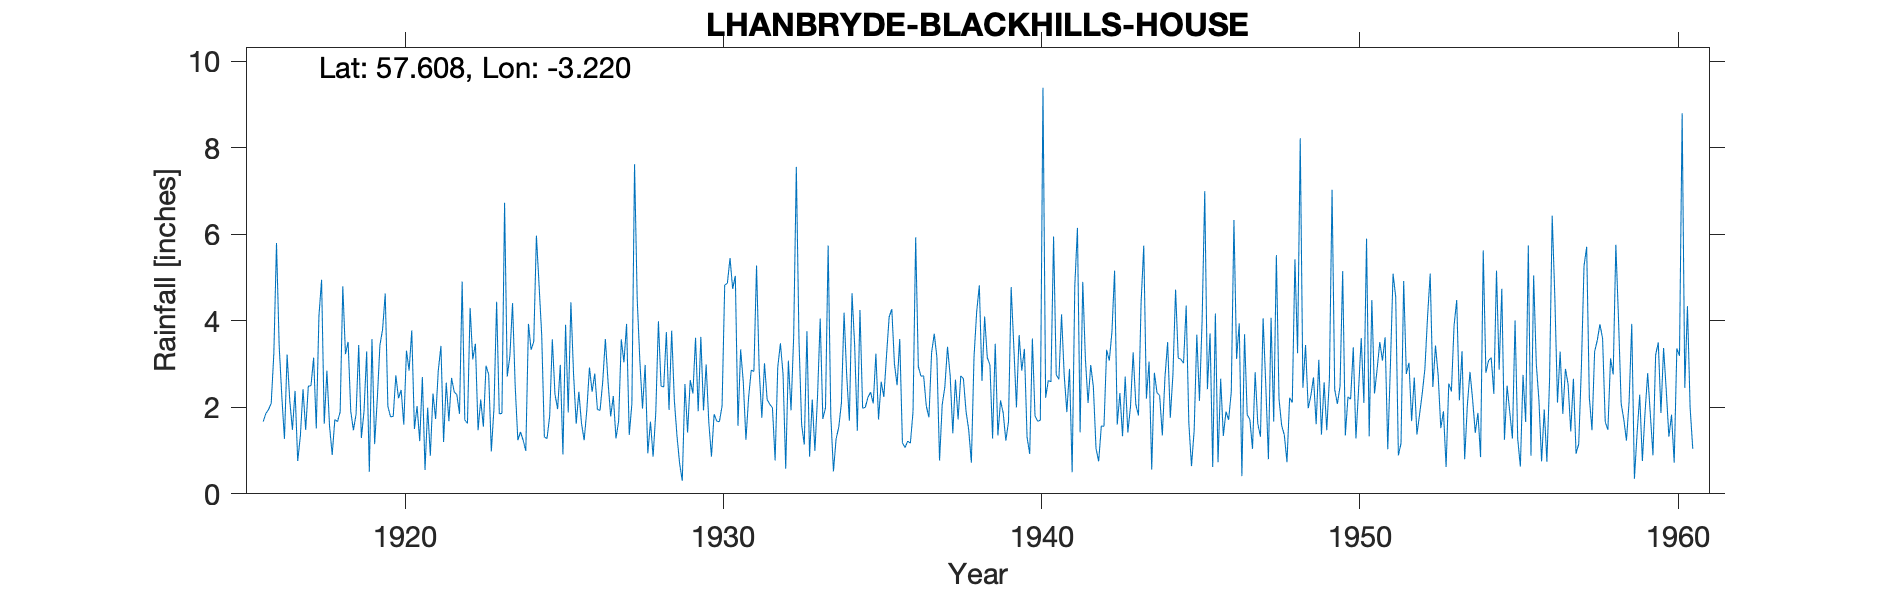

The table this chart was drawn from, first rows:
LHANBRYDE (BLACKHILLS HOUSE), , , , , , , , , , , , , , , , , , , , , , , 
Grid ref, NJ272582, Long, -3.22, Lat, 57.61, Elevation, 310, ft, , , , , , , , , , , , , , , 
Station no, 5677, , , , , , , , , , , , , , , , , , , , , , 
, 1910, 1911, 1912, 1913, 1914, 1915, 1916, 1917, 1918, 1919, 1920, 1921, 1922, 1923, 1924, 1925, 1926, 1927, 1928, 1929, 1930, 1931, 1932
January, , , , , , , 1.67, 2.38, 2.85, 3.44, 1.78, 2.7, 2.36, 2.96, 1.24, 1.8, 1.63, 2.26, 2.98, 1.34, 1.65, 3.34, 1.99
February, , , , , , , 1.86, 0.76, 1.57, 1.29, 1.79, 0.55, 2.29, 2.76, 1.43, 3.57, 1.24, 1.28, 0.94, 0.7, 0.86, 2.59, 0.77
March, , , , , , , 1.95, 1.34, 0.9, 1.91, 2.74, 1.99, 1.85, 0.98, 1.24, 2.3, 1.93, 1.68, 1.67, 0.3, 1.84, 1.25, 2.93
April, , , , , , , 2.09, 2.42, 1.72, 3.29, 2.21, 0.88, 4.91, 1.98, 0.99, 1.96, 2.92, 3.57, 0.86, 2.54, 1.68, 2.22, 3.48
May, , , , , , , 3.25, 1.48, 1.67, 0.51, 2.4, 2.32, 1.71, 4.44, 3.93, 2.98, 2.36, 3.04, 1.87, 1.42, 1.67, 2.86, 2.76
June, , , , , , , 5.8, 2.49, 1.89, 3.58, 1.6, 1.73, 1.63, 1.85, 3.33, 0.91, 2.78, 3.93, 3.99, 2.63, 2.03, 2.83, 0.58
July, , , , , , , 3.44, 2.5, 4.8, 1.15, 3.31, 2.85, 4.3, 1.86, 3.52, 3.91, 1.95, 1.36, 2.49, 2.32, 4.83, 5.28, 3.08
August, , , , , , , 2.26, 3.15, 3.23, 2.19, 2.85, 3.42, 3.11, 6.73, 5.97, 1.88, 1.93, 2.08, 2.47, 3.61, 4.87, 2.86, 1.93
September, , , , , , , 1.27, 1.51, 3.51, 3.44, 3.78, 1.2, 3.47, 2.71, 4.83, 4.43, 2.59, 7.62, 3.74, 1.91, 5.45, 1.76, 3.64
October, , , , , , , 3.22, 4.11, 1.91, 3.8, 1.5, 2.57, 1.47, 3.19, 3.67, 2.78, 3.58, 4.51, 1.94, 3.63, 4.74, 3.02, 7.56
November, , , , , , , 2.16, 4.95, 1.47, 4.63, 2.03, 1.68, 2.18, 4.41, 1.31, 1.62, 2.6, 3.08, 3.77, 1.93, 5.04, 2.18, 3.55
December, , , , , , , 1.48, 1.62, 1.84, 2.02, 1.22, 2.68, 1.55, 2.49, 1.28, 2.36, 1.79, 1.97, 2.17, 2.99, 1.57, 2.07, 1.6
Total, , , , , , , 30.45, 28.71, 27.36, 31.25, 27.21, 24.57, 30.83, 36.36, 32.74, 30.5, 27.3, 36.38, 28.89, 25.32, 36.23, 32.26, 33.87
1940 Possible New Gauge, , , , , , , , , , , , , , , , , , , , , , , 
